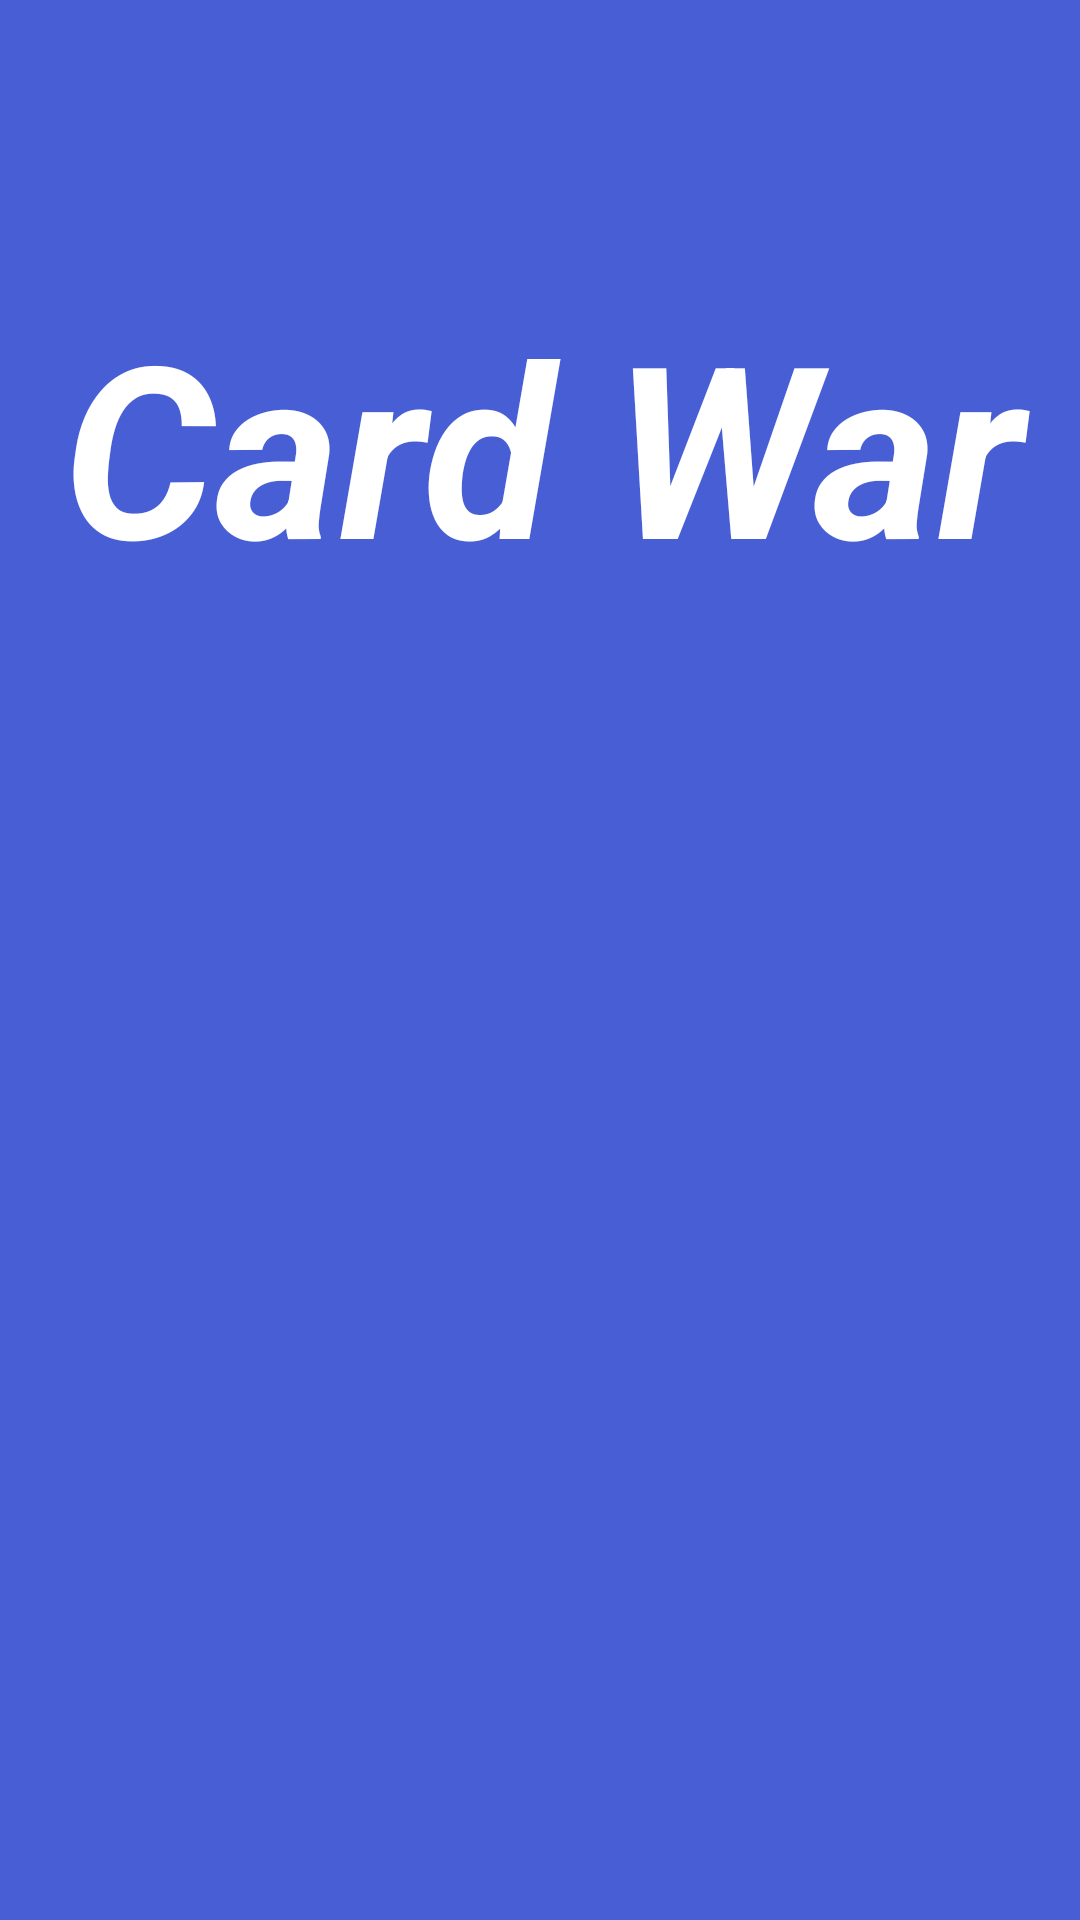

Here is an Android app screen rendered from its layout file. Give the layout XML and the strings, colors and styles it references.
<!-- AndroidManifest.xml: application theme Theme.CardWarGame -->
<!-- res/layout/activity_entry.xml -->
<?xml version="1.0" encoding="utf-8"?>
<androidx.constraintlayout.widget.ConstraintLayout xmlns:android="http://schemas.android.com/apk/res/android"
    xmlns:app="http://schemas.android.com/apk/res-auto"
    xmlns:tools="http://schemas.android.com/tools"
    android:layout_width="match_parent"
    android:layout_height="match_parent"
    android:background="#485ED5"
    android:layoutDirection="ltr"
    tools:context=".activities.EntryActivity">

    <TextView
        android:id="@+id/entry_LBL_title"
        android:layout_width="wrap_content"
        android:layout_height="wrap_content"
        android:layout_marginStart="168dp"
        android:layout_marginTop="30dp"
        android:layout_marginEnd="167dp"
        android:layout_marginBottom="35dp"
        android:text=" Card War "
        android:textAlignment="center"
        android:textColor="#FFFFFF"
        android:textSize="80sp"
        android:textStyle="bold|italic"
        app:layout_constraintBottom_toTopOf="@+id/entry_BTN_startGame"
        app:layout_constraintEnd_toEndOf="parent"
        app:layout_constraintStart_toStartOf="parent"
        app:layout_constraintTop_toTopOf="parent" />

    <androidx.appcompat.widget.AppCompatButton
        android:id="@+id/entry_BTN_startGame"
        android:layout_width="180dp"
        android:layout_height="70dp"
        android:layout_marginStart="326dp"
        android:layout_marginEnd="320dp"
        android:background="@android:color/holo_purple"
        android:text="Start Game"
        android:textColor="@color/white"
        app:layout_constraintBottom_toTopOf="@+id/entry_BTN_leaderboard"
        app:layout_constraintEnd_toEndOf="parent"
        app:layout_constraintStart_toStartOf="parent"
        app:layout_constraintTop_toBottomOf="@+id/entry_LBL_title" />

    <androidx.appcompat.widget.AppCompatButton
        android:id="@+id/entry_BTN_leaderboard"
        android:layout_width="180dp"
        android:layout_height="70dp"
        android:layout_marginStart="326dp"
        android:layout_marginTop="10dp"
        android:layout_marginEnd="320dp"
        android:layout_marginBottom="58dp"
        android:background="@android:color/holo_purple"
        android:text="Leaderboard"
        android:textColor="@color/white"
        app:layout_constraintBottom_toBottomOf="parent"
        app:layout_constraintEnd_toEndOf="parent"
        app:layout_constraintStart_toStartOf="parent"
        app:layout_constraintTop_toBottomOf="@+id/entry_BTN_startGame"
        app:layout_constraintVertical_bias="0.0" />
</androidx.constraintlayout.widget.ConstraintLayout>
<!-- resources referenced by this layout -->
<resources>
  <style name="Theme.CardWarGame" parent="Theme.MaterialComponents.DayNight.DarkActionBar">
          
          <item name="colorPrimary">@color/purple_500</item>
          <item name="colorPrimaryVariant">@color/purple_700</item>
          <item name="colorOnPrimary">@color/white</item>
          
          <item name="colorSecondary">@color/teal_200</item>
          <item name="colorSecondaryVariant">@color/teal_700</item>
          <item name="colorOnSecondary">@color/black</item>
          
          <item name="android:statusBarColor" tools:targetApi="l">?attr/colorPrimaryVariant</item>
          
      </style>
  <!-- not gathered from this repository: default colours our renderer supplied (Android Studio template values) -->
  <color name="purple_500">#FF6200EE</color>
  <color name="purple_700">#FF3700B3</color>
  <color name="teal_200">#FF03DAC5</color>
  <color name="teal_700">#FF018786</color>
  <color name="black">#FF000000</color>
  <color name="white">#FFFFFFFF</color>
</resources>
